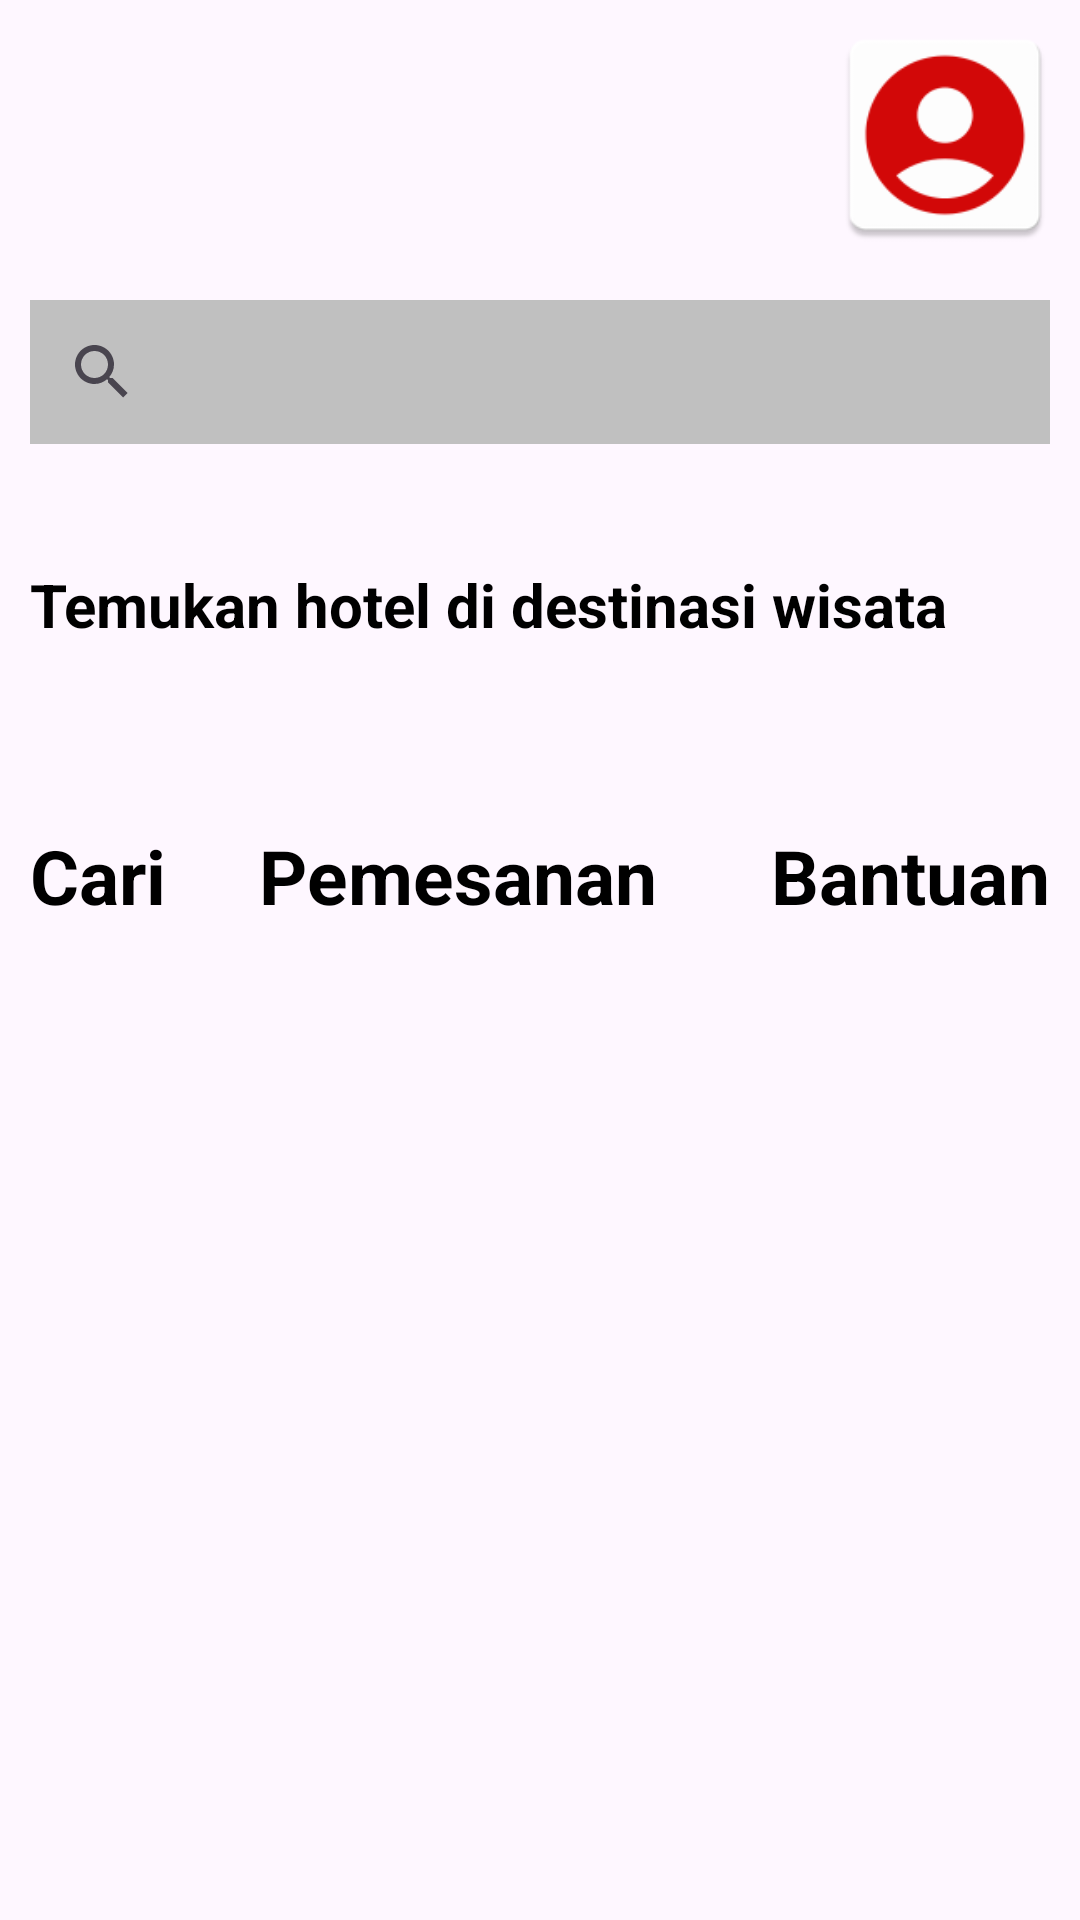

Write the Android layout XML for this screen, with the resource values it uses.
<!-- AndroidManifest.xml: application theme Theme.Kelompok6 -->
<!-- res/layout/activity_main.xml -->
<?xml version="1.0" encoding="utf-8"?>
<androidx.drawerlayout.widget.DrawerLayout
    xmlns:android="http://schemas.android.com/apk/res/android"
    xmlns:app="http://schemas.android.com/apk/res-auto"
    xmlns:tools="http://schemas.android.com/tools"
    android:id="@+id/drawerLayout"
    android:layout_width="match_parent"
    android:layout_height="match_parent"
    tools:context=".MainActivity">

    
    <LinearLayout
        android:layout_width="match_parent"
        android:layout_height="match_parent"
        android:orientation="vertical">

        <androidx.constraintlayout.widget.ConstraintLayout
            android:layout_width="match_parent"
            android:layout_height="wrap_content"
            android:orientation="horizontal">

            <ImageView
                android:layout_width="80dp"
                android:layout_height="80dp"
                android:src="@drawable/logo"
                android:layout_margin="5dp"
                app:layout_constraintStart_toStartOf="parent"
                app:layout_constraintTop_toTopOf="parent"
                app:layout_constraintBottom_toBottomOf="parent"/>

            <ImageView
                android:id="@+id/iv_akun"
                android:layout_width="80dp"
                android:layout_height="80dp"
                android:layout_margin="5dp"
                android:src="@mipmap/ic_account"
                app:layout_constraintBottom_toBottomOf="parent"
                app:layout_constraintEnd_toEndOf="parent"
                app:layout_constraintTop_toTopOf="parent" />

        </androidx.constraintlayout.widget.ConstraintLayout>

        <ScrollView
            android:layout_width="match_parent"
            android:layout_height="wrap_content"
            android:fillViewport="true">

            <LinearLayout
                android:layout_width="match_parent"
                android:layout_height="wrap_content"
                android:orientation="vertical">

                <androidx.appcompat.widget.SearchView
                    android:id="@+id/sv_cari"
                    android:layout_width="match_parent"
                    android:layout_height="wrap_content"
                    android:layout_margin="10dp"
                    android:background="#c0c0c0"
                    app:queryHint="Search"/>


                <androidx.recyclerview.widget.RecyclerView
                    android:id="@+id/rv_kota"
                    android:layout_width="match_parent"
                    android:layout_height="wrap_content"
                    android:layout_margin="10dp"
                    app:layoutManager="androidx.recyclerview.widget.LinearLayoutManager"
                    android:orientation="horizontal"/>

                <TextView
                    android:layout_width="match_parent"
                    android:layout_height="wrap_content"
                    android:text="Temukan hotel di destinasi wisata"
                    android:textSize="20sp"
                    android:textColor="@color/black"
                    android:layout_margin="10dp"
                    android:textStyle="bold"/>

                <androidx.recyclerview.widget.RecyclerView
                    android:id="@+id/rv_wisata"
                    android:layout_width="wrap_content"
                    android:layout_height="wrap_content"
                    android:layout_margin="10dp"
                    app:layoutManager="androidx.recyclerview.widget.LinearLayoutManager"
                    android:orientation="horizontal"/>

            </LinearLayout>

        </ScrollView>

        <androidx.constraintlayout.widget.ConstraintLayout
            android:layout_width="match_parent"
            android:layout_height="wrap_content"
            android:layout_marginTop="30dp"
            android:layout_marginStart="10dp"
            android:layout_marginEnd="10dp">

            <TextView
                android:id="@+id/tv_cari"
                android:layout_width="wrap_content"
                android:layout_height="wrap_content"
                android:text="Cari"
                android:textColor="@color/black"
                android:textSize="25sp"
                android:textStyle="bold"
                app:layout_constraintTop_toTopOf="parent"
                app:layout_constraintBaseline_toTopOf="parent"
                app:layout_constraintBottom_toBottomOf="parent"
                app:layout_constraintStart_toStartOf="parent"/>

            <TextView
                android:id="@+id/textView"
                android:layout_width="wrap_content"
                android:layout_height="wrap_content"
                android:gravity="center"
                android:text="Pemesanan"
                android:textColor="@color/black"
                android:textSize="25sp"
                android:textStyle="bold"
                app:layout_constraintBottom_toBottomOf="parent"
                app:layout_constraintEnd_toStartOf="@+id/tv_bantuan"
                app:layout_constraintHorizontal_bias="0.445"
                app:layout_constraintStart_toEndOf="@+id/tv_cari"
                app:layout_constraintTop_toTopOf="parent" />

            <TextView
                android:id="@+id/tv_bantuan"
                android:layout_width="wrap_content"
                android:layout_height="wrap_content"
                android:text="Bantuan"
                android:textStyle="bold"
                android:textColor="@color/black"
                android:textSize="25sp"
                app:layout_constraintBottom_toBottomOf="parent"
                app:layout_constraintEnd_toEndOf="parent"
                app:layout_constraintTop_toTopOf="parent" />

        </androidx.constraintlayout.widget.ConstraintLayout>

        <FrameLayout
            android:id="@+id/fragmentContainer"
            android:layout_width="match_parent"
            android:layout_height="match_parent"
            app:layout_constraintTop_toTopOf="parent"
            app:layout_constraintBottom_toBottomOf="parent"
            app:layout_constraintStart_toStartOf="parent"
            app:layout_constraintEnd_toEndOf="parent" />


    </LinearLayout>

    <com.google.android.material.navigation.NavigationView
        android:id="@+id/navigationView"
        android:layout_width="wrap_content"
        android:layout_height="match_parent"
        android:layout_gravity="start"
        app:menu="@menu/drawer_menu"/> 

</androidx.drawerlayout.widget.DrawerLayout>
<!-- resources referenced by this layout -->
<resources>
  <!-- mipmap ic_account: png bitmap (mipmap-hdpi, 2095 bytes) -->
  <style name="Theme.Kelompok6" parent="Theme.MaterialComponents.DayNight.DarkActionBar">
          
          <item name="colorPrimary">@color/purple_500</item>
          <item name="colorPrimaryVariant">@color/purple_700</item>
          <item name="colorOnPrimary">@color/white</item>
          
          <item name="colorSecondary">@color/teal_200</item>
          <item name="colorSecondaryVariant">@color/teal_700</item>
          <item name="colorOnSecondary">@color/black</item>
          
          <item name="android:statusBarColor">?attr/colorPrimaryVariant</item>
          
      </style>
  <!-- not gathered from this repository: default colours our renderer supplied (Android Studio template values) -->
  <color name="purple_500">#FF6200EE</color>
  <color name="purple_700">#FF3700B3</color>
  <color name="teal_200">#FF03DAC5</color>
  <color name="teal_700">#FF018786</color>
  <color name="black">#FF000000</color>
  <color name="white">#FFFFFFFF</color>
</resources>
